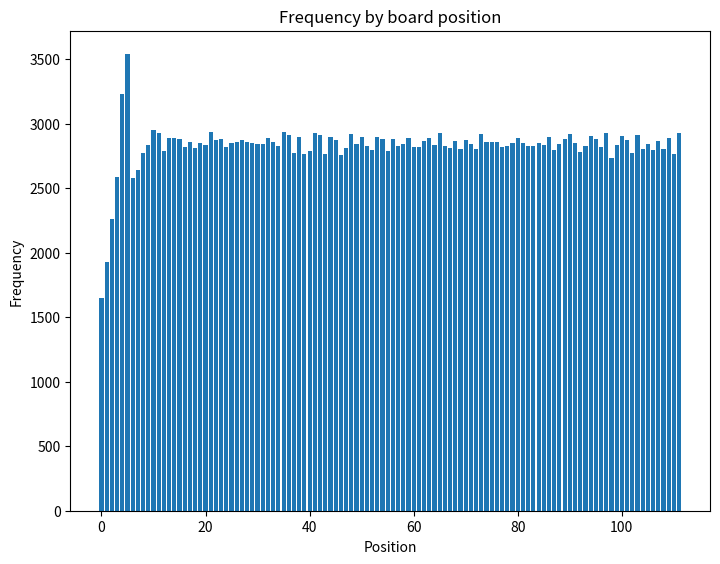
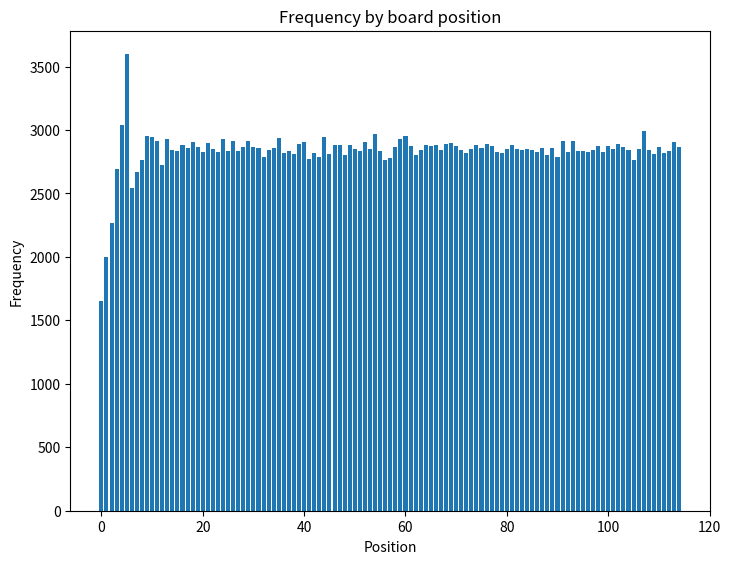
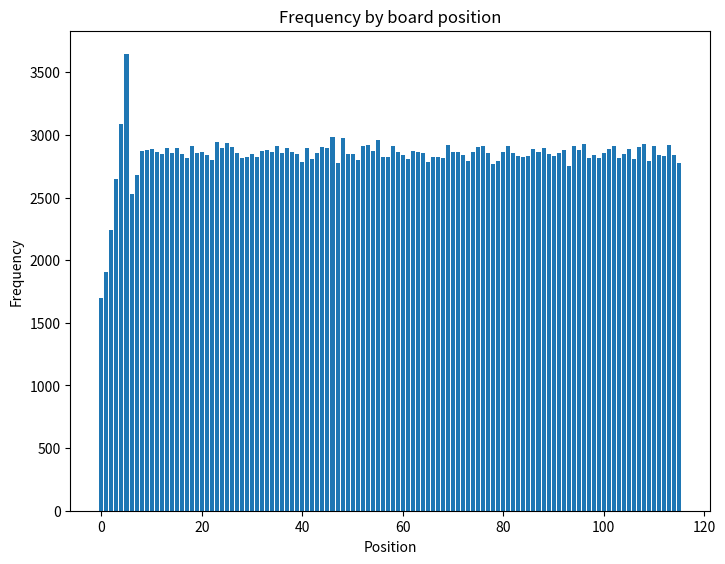
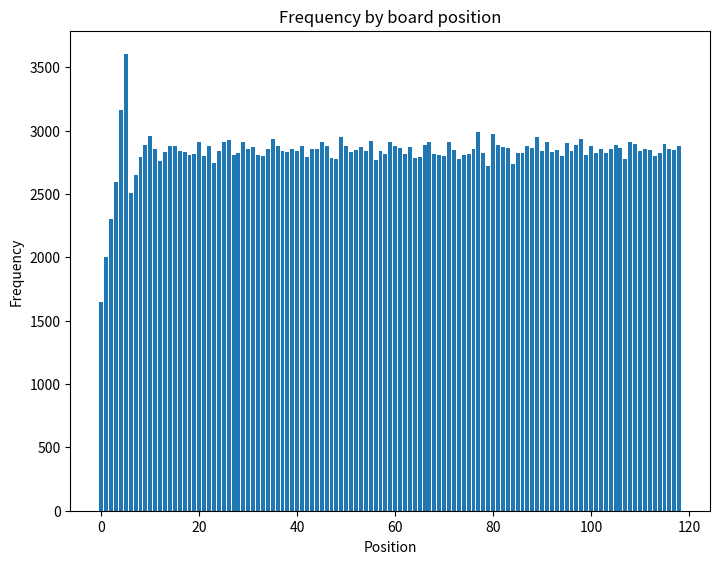
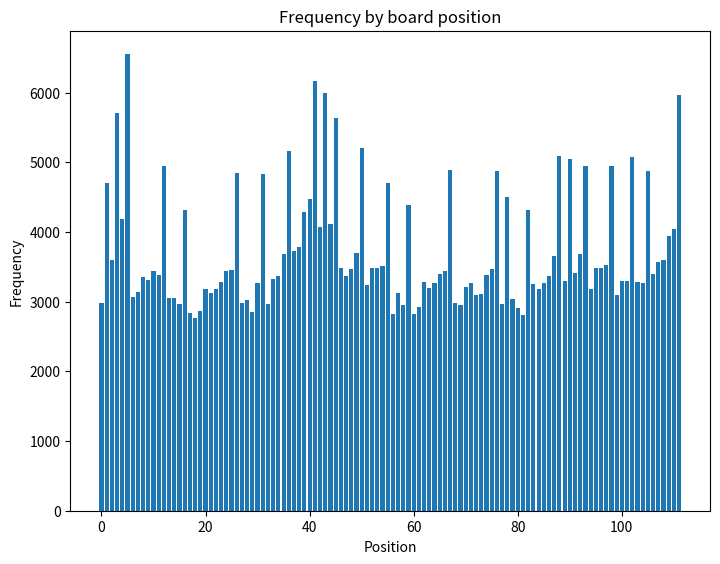
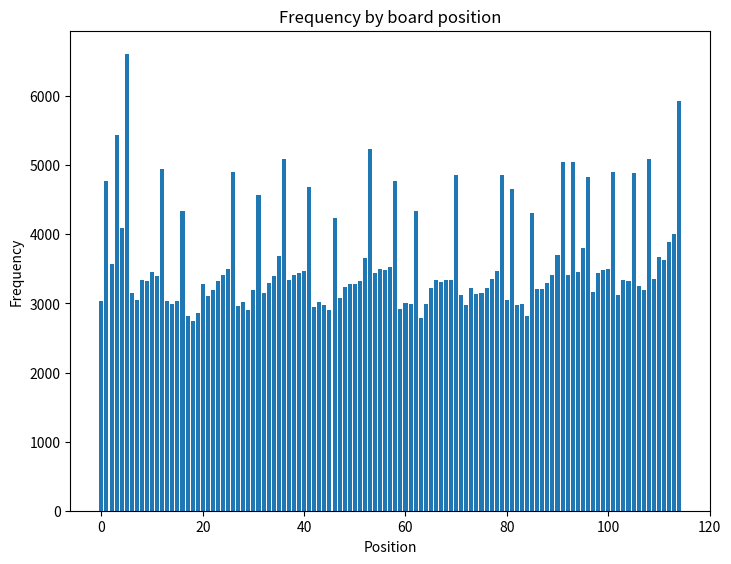
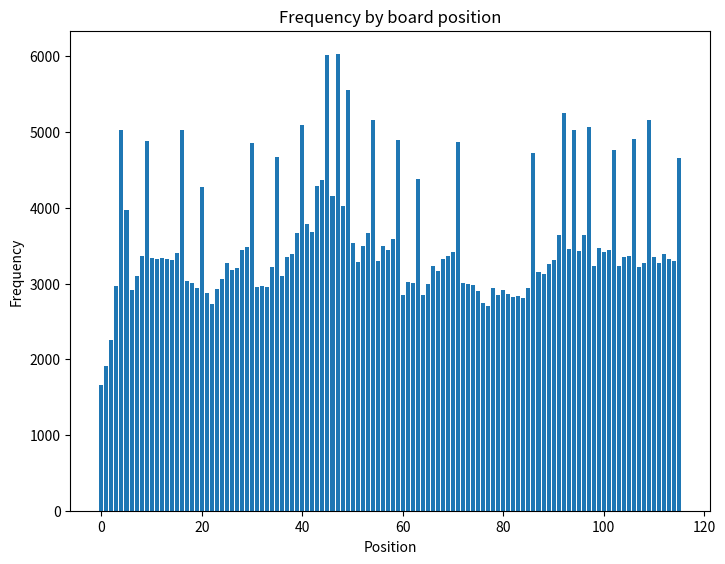
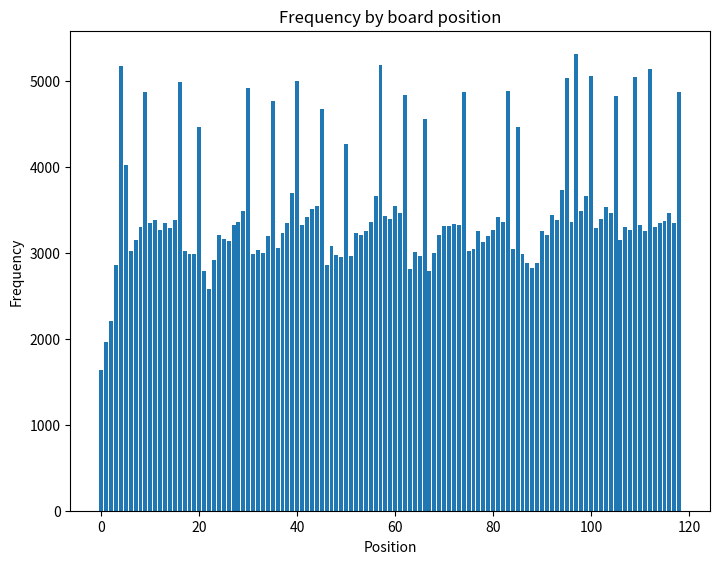

Python code for these plots, in order:
import random
import matplotlib.pyplot as plt

# sempre escolhendo as bifurcações mais curtas 
infections_path1 = [1, 3, 5, 12, 26, 36, 41, 43, 45, 50, 55, 67, 76, 88, 93, 98, 105, 111]
preventions_path1 = [16, 31, 59, 78, 82, 90, 102]
board_length_path1 = 112

# escolhendo a bifurcação mais curta, depois a mais longa
infections_path2 = [1, 3, 5, 12, 26, 36, 41, 53, 58, 70, 79, 91, 96, 101, 108, 114]
preventions_path2 = [16, 31, 46, 62, 81, 85, 93, 105]
board_length_path2 = 115

# escolhendo a bifurcação mais longa, depois a mais curta
infections_path3 = [9, 16, 30, 40, 45, 47, 49, 54, 59, 71, 92, 97, 102, 109, 115]
preventions_path3 = [4, 20, 35, 63, 86, 94, 106]
board_length_path3 = 116

# sempre escolhendo as bifurcações mais longas
infections_path4 = [9, 16, 30, 40, 45, 57, 62, 74, 83, 95, 100, 105, 112, 118]
preventions_path4 = [4, 20, 35, 50, 66, 85, 97, 109] 
board_length_path4 = 119


def roll_dice():
	return random.randint(1, 6)


def frequency_counter(board_length):
	board = [0]*board_length
	for game in range(10000):
		position = -1
		no_winner = True
		while no_winner:
			position += roll_dice()
			if position >= board_length:
				no_winner = False
			else :
				board[position] += 1

	fig = plt.figure()
	ax = fig.add_axes([0, 0, 1, 1])
	x = [i for i in range(board_length)]
	ax.bar(x, board)
	
	ax.set_xlabel("Position")
	ax.set_ylabel("Frequency")
	ax.set_title("Frequency by board position")

	plt.show()

	return board


def frequency_counter_with_effects(board_length, infections, preventions):
	board = [0]*board_length
	position = -1
	for game in range(10000):
		position = -1
		no_winner = True
		while no_winner:
			position += roll_dice()
			if position in infections:
				board[position] += 1
				position = position if random.random() < 0.5 else position - roll_dice() 
			if position in preventions:
				board[position] += 1
				position = position if random.random() < 0.5 else position + roll_dice()
			if position >= board_length:
				no_winner = False
			else:
				board[position] += 1
	
	fig = plt.figure()
	ax = fig.add_axes([0, 0, 1, 1])
	x = [i for i in range(board_length)]
	ax.bar(x, board)
	
	ax.set_xlabel("Position")
	ax.set_ylabel("Frequency")
	ax.set_title("Frequency by board position")

	plt.show()

	return board

frequency_counter(board_length_path1)
frequency_counter(board_length_path2)
frequency_counter(board_length_path3)
frequency_counter(board_length_path4)

frequency_counter_with_effects(board_length_path1, infections_path1, preventions_path1)
frequency_counter_with_effects(board_length_path2, infections_path2, preventions_path2)
frequency_counter_with_effects(board_length_path3, infections_path3, preventions_path3)
frequency_counter_with_effects(board_length_path4, infections_path4, preventions_path4)